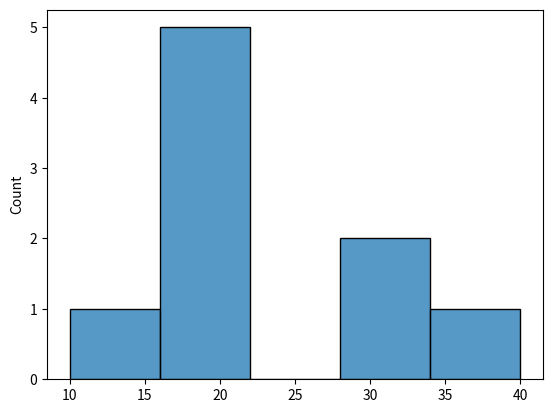

Write Python code to recreate this figure.
import matplotlib.pyplot as plt
import seaborn as sns

def main():

  
    #contiguous values
    sns.histplot(data = [10,20,30,20,20,20,20,30,40])

    plt.show()

if __name__== "__main__":
    main()
